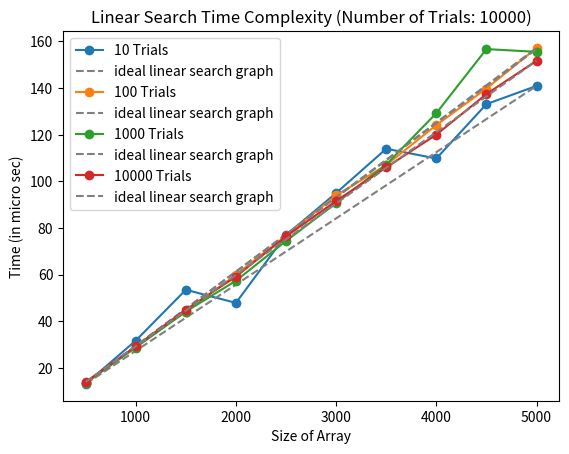

Source code (Python):
import random
import time
import matplotlib.pyplot as plt
import numpy as np


def ls(arr, key):
    comp = 0
    for i, element in enumerate(arr):
        comp += 1
        if element == key:
            return i, comp
    return -1, comp


def main():
    sizes = list(range(500, 5001, 500))  # Adjusted array sizes

    for num_trials in [10, 100, 1000, 10000]:
        print(f"Results for {num_trials} Trials:")
        print("Size\tAverage Time (µs)\tAverage Comparisons\tAverage Index")

        times = []
        comps = []
        indexes = []

        for size in sizes:
            arr = [random.randint(0, 2 * size - 1) for _ in range(size)] # generating an array with elements 0 to 2*size-1

            t_time = 0
            t_comp = 0
            t_indexes = 0

            for _ in range(num_trials):
                key = random.randint(0, 4 * size - 1)

                st_time = time.time()
                index, num_comparisons = ls(arr, key)
                end_time = time.time()

                t_time += (end_time - st_time)
                t_comp += num_comparisons
                t_indexes += index

            avg_time = (t_time / num_trials) * 1e6
            avg_comp = t_comp / num_trials
            avg_indexes = t_indexes / num_trials

            times.append(avg_time)
            comps.append(avg_comp)
            indexes.append(avg_indexes)

            print("{:7}\t{:16.2f}\t{:18.2f}\t{:13.2f}".format(size, avg_time, avg_comp, avg_indexes))

        # plotting the results for different sizes of arrays and for different num_trials
        plt.plot(sizes, times, marker='o', label=f'{num_trials} Trials')
        # adding a dotted trend line for reference 
        diagonal_line = np.linspace(min(times), max(times), len(sizes))
        plt.plot(sizes, diagonal_line, '--', color='gray', label='ideal linear search graph')
        plt.xlabel('Size of Array')
        plt.ylabel('Time (in micro sec)')
        plt.title(f'Linear Search Time Complexity (Number of Trials: {num_trials})')
        plt.legend()
        plt.show()


if __name__ == "__main__":
    main()
